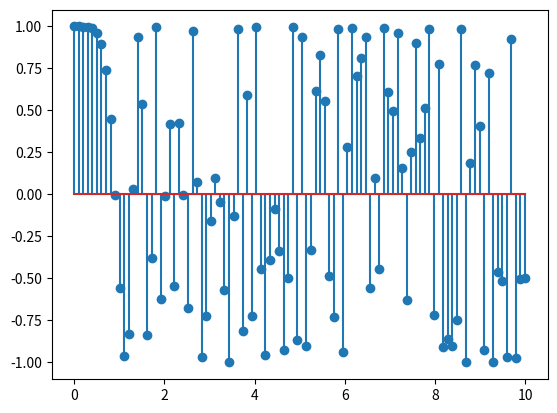
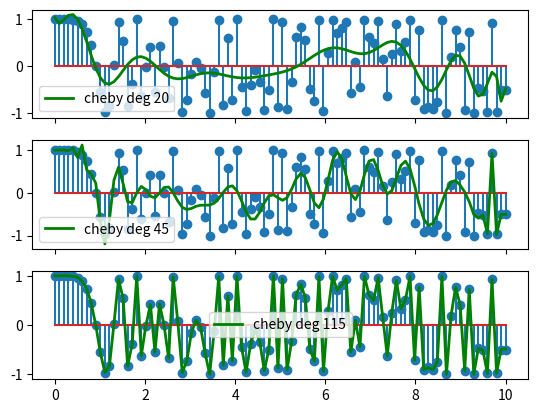
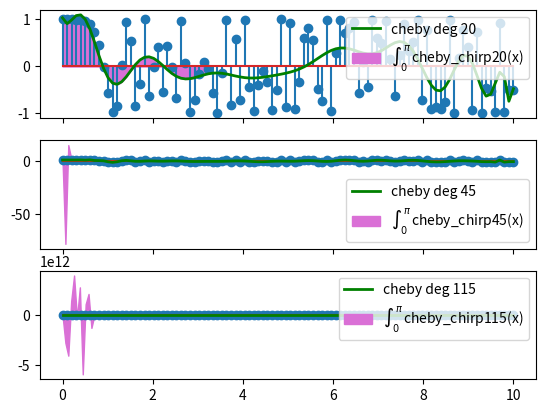

Write the Python code that produced these figures, in order.
"""
201511_approxchirp.py

Support material for the blog post "Approximating the area of a chirp by
fitting a polynomial", on DSPrelated.com.

* Author: Alexandre 'Jaguar' Fioravante de Siqueira
* Contact: http://www.programandociencia.com/sobre/
* Support material:
    http://www.github.com/alexandrejaguar/programandociencia

* In order to cite this material, please use the reference below
(this is a Chicago-like style):
de Siqueira, Alexandre Fioravante. “Approximating the area of a chirp by
fitting a polynomial”. DSPrelated. 2015, November 15. Available at
.
Access date: <ACCESS DATE>.

Copyright (C) Alexandre Fioravante de Siqueira

This program is free software: you can redistribute it and/or modify it
under the terms of the GNU General Public License as published by the Free
Software Foundation, either version 3 of the License, or any later version.

This program is distributed in the hope that it will be useful, but WITHOUT
ANY WARRANTY; without even the implied warranty of MERCHANTABILITY or
FITNESS FOR A PARTICULAR PURPOSE. See the GNU General Public License for
more details.

You should have received a copy of the GNU General Public License along
with this program. If not, see <http://www.gnu.org/licenses/>.
"""

import numpy as np
import scipy as sp
import matplotlib.pyplot as plt

# generating the x-axis and the chirp.
time_interval = np.linspace(0, 10, num=100, endpoint=True)
example_chirp = sp.signal.chirp(time_interval, 0, 1, 1, method='quadratic')

# plotting the discrete chirp.
plt.stem(time_interval, example_chirp)

# fitting three Chebyshev polynomimals, with degrees equal to 20, 45 and 115.
cheby_chirp20 = np.polynomial.Chebyshev.fit(time_interval,
                                            example_chirp,
                                            deg=20)

cheby_chirp45 = np.polynomial.Chebyshev.fit(time_interval,
                                            example_chirp,
                                            deg=45)

cheby_chirp115 = np.polynomial.Chebyshev.fit(time_interval,
                                             example_chirp,
                                             deg=115)

# plotting the Chebyshev polynomials.
f, ax_array = plt.subplots(3, sharex=True)
ax_array[0].stem(time_interval, example_chirp)
ax_array[0].plot(time_interval, cheby_chirp20(time_interval), 'g', lw=2, label='cheby deg 20')
ax_array[0].legend()

ax_array[1].stem(time_interval, example_chirp)
ax_array[1].plot(time_interval, cheby_chirp45(time_interval), 'g', lw=2, label='cheby deg 45')
ax_array[1].legend()

ax_array[2].stem(time_interval, example_chirp)
ax_array[2].plot(time_interval, cheby_chirp115(time_interval), 'g', lw=2, label='cheby deg 115')
ax_array[2].legend()

# defining the integration interval and calculating the areas.

integ_int = [0, np.pi]
cheby20_area, cheby20_err = sp.integrate.quad(cheby_chirp20, *integ_int)
cheby45_area, cheby45_err = sp.integrate.quad(cheby_chirp45, *integ_int)
cheby115_area, cheby115_err = sp.integrate.quad(cheby_chirp115, *integ_int)

# nicely printing the results.
print('The area of cheby20 in this interval is {0}. The absolute error is {1}'.format(cheby20_area, cheby20_err))
print('The area of cheby45 in this interval is {0}. The absolute error is {1}'.format(cheby45_area, cheby45_err))
print('The area of cheby115 in this interval is {0}. The absolute error is {1}'.format(cheby115_area, cheby115_err))

# checking the integration areas.
integ_full = np.linspace(*integ_int)

f, ax_array = plt.subplots(3, sharex=True)
ax_array[0].stem(time_interval, example_chirp)
ax_array[0].plot(time_interval, cheby_chirp20(time_interval), 'g', lw=2, label='cheby deg 20')
ax_array[0].fill_between(integ_full, cheby_chirp20(integ_full), color='orchid', label=r'$\int_{0}^{\pi}\,$cheby_chirp20(x)')
ax_array[0].legend()

ax_array[1].stem(time_interval, example_chirp)
ax_array[1].plot(time_interval, cheby_chirp45(time_interval), 'g', lw=2, label='cheby deg 45')
ax_array[1].fill_between(integ_full, cheby_chirp45(integ_full), color='orchid', label=r'$\int_{0}^{\pi}\,$cheby_chirp45(x)')
ax_array[1].legend()

ax_array[2].stem(time_interval, example_chirp)
ax_array[2].plot(time_interval, cheby_chirp115(time_interval), 'g', lw=2, label='cheby deg 115')
ax_array[2].fill_between(integ_full, cheby_chirp115(integ_full), color='orchid', label=r'$\int_{0}^{\pi}\,$cheby_chirp115(x)')
ax_array[2].legend()
